Dataset: PBC_balanced_notebook (GitHub, AslihanINAN/PBCNet-SE-MBConv). Classes: basophil, eosinophil, erythroblast, lymphocyte, monocyte, neutrophil, platelet.

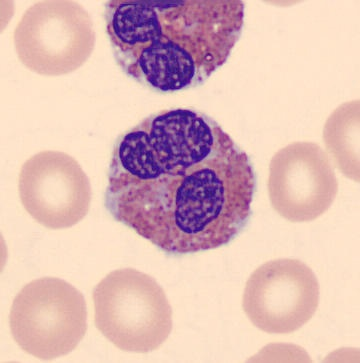
Label: eosinophil

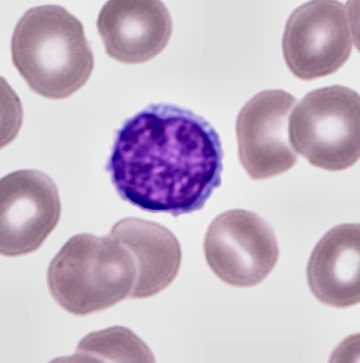
Label: lymphocyte

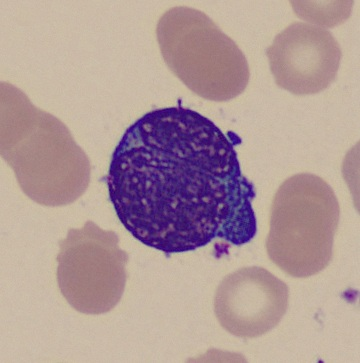
Label: erythroblast

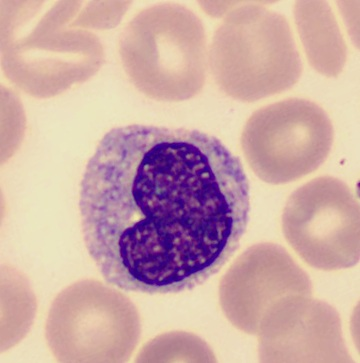
Label: monocyte

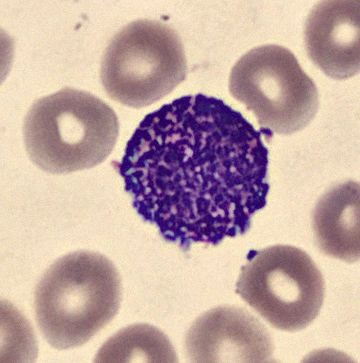
Label: basophil

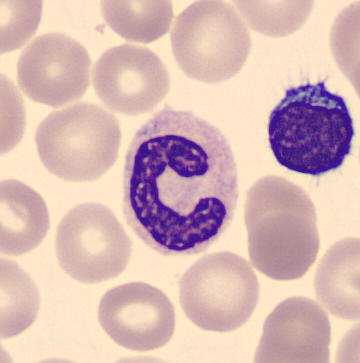
Label: neutrophil
